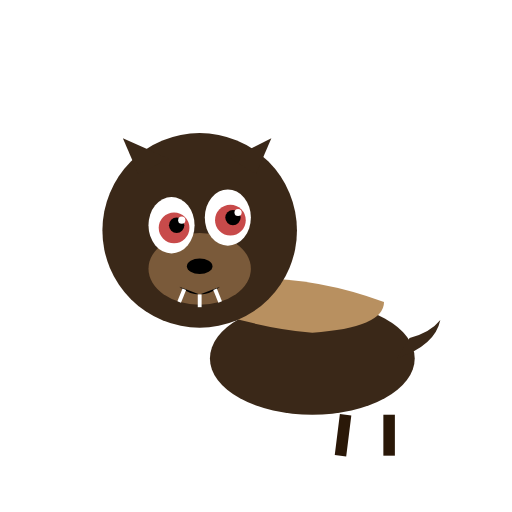
t = 0.00 s
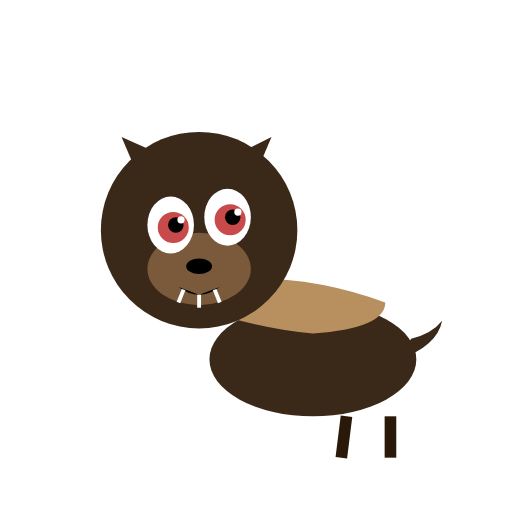
t = 0.88 s
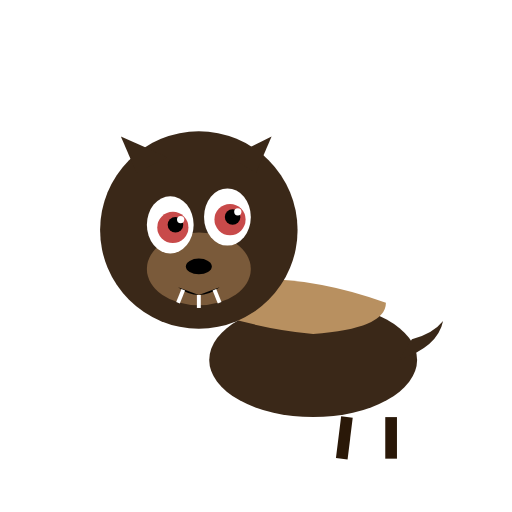
t = 1.31 s
t = 2.19 s: frame unchanged from t = 1.31 s, image omitted
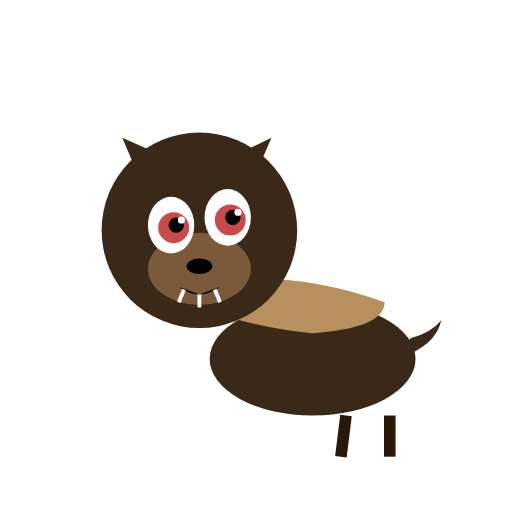
t = 3.06 s
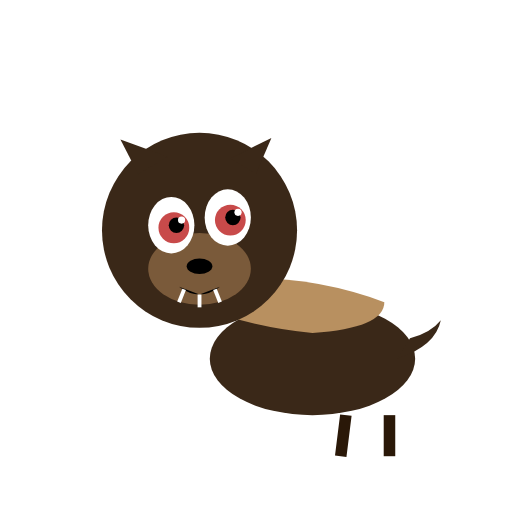
t = 3.74 s

The animated SVG that drew these frames (rendered in a browser with its animation timeline set to each time). Animation: 2 SMIL elements (animateTransform=2); one cycle of 4.50 s, repeats indefinitely.

<svg xmlns="http://www.w3.org/2000/svg" viewBox="0 0 200 200" width="200" height="200">
<title>Wolverine — Gulo gulo (Cryptid)</title>
<desc>The wolverine breathes with its whole body and its left ear twitches periodically.</desc>
<g transform="translate(100, 100)">
  <animateTransform attributeName="transform" type="scale" additive="sum" values="1 1;1.02 1.02;1 1" dur="3.5s" repeatCount="indefinite"/>
  <ellipse cx="22" cy="40" rx="40" ry="22" fill="#3a2818"/>
  <path d="M -22,10 Q 15,5 50,18 Q 50,28 22,30 Q 0,28 -22,20 Z" fill="#b89060"/>
  <circle cx="-22" cy="-10" r="38" fill="#3a2818"/>
  <g>
    <animateTransform attributeName="transform" type="rotate" additive="sum" values="0 -44 -34;0 -44 -34;-8 -44 -34;3 -44 -34;0 -44 -34" keyTimes="0;0.8;0.86;0.92;1" dur="4.5s" repeatCount="indefinite"/>
    <path d="M -46,-32 L -52,-46 L -34,-38 Z" fill="#3a2818"/>
  </g>
  <path d="M 0,-32 L 6,-46 L -10,-38 Z" fill="#3a2818"/>
  <ellipse cx="-22" cy="5" rx="20" ry="14" fill="#7a5a3a"/>
  <ellipse cx="-33" cy="-12" rx="9" ry="11" fill="#fff"/>
  <ellipse cx="-11" cy="-15" rx="9" ry="11" fill="#fff"/>
  <circle cx="-32" cy="-11" r="6" fill="#c84a4a"/>
  <circle cx="-10" cy="-14" r="6" fill="#c84a4a"/>
  <circle cx="-31" cy="-12" r="3" fill="#000"/>
  <circle cx="-9" cy="-15" r="3" fill="#000"/>
  <circle cx="-29" cy="-14" r="1.4" fill="#fff"/>
  <circle cx="-7" cy="-17" r="1.4" fill="#fff"/>
  <ellipse cx="-22" cy="4" rx="5" ry="3" fill="#000"/>
  <path d="M -30,12 Q -22,18 -14,12 L -22,15 Z" fill="#000"/>
  <line x1="-28" y1="13" x2="-30" y2="18" stroke="#fff" stroke-width="1.5"/>
  <line x1="-22" y1="15" x2="-22" y2="20" stroke="#fff" stroke-width="1.5"/>
  <line x1="-16" y1="13" x2="-14" y2="18" stroke="#fff" stroke-width="1.5"/>
  <path d="M 55,40 Q 70,35 72,25 Q 68,30 60,32" fill="#3a2818"/>
  <line x1="52" y1="62" x2="52" y2="78" stroke="#2a1808" stroke-width="4.5"/>
  <line x1="35" y1="62" x2="33" y2="78" stroke="#2a1808" stroke-width="4.5"/>
</g>
</svg>
